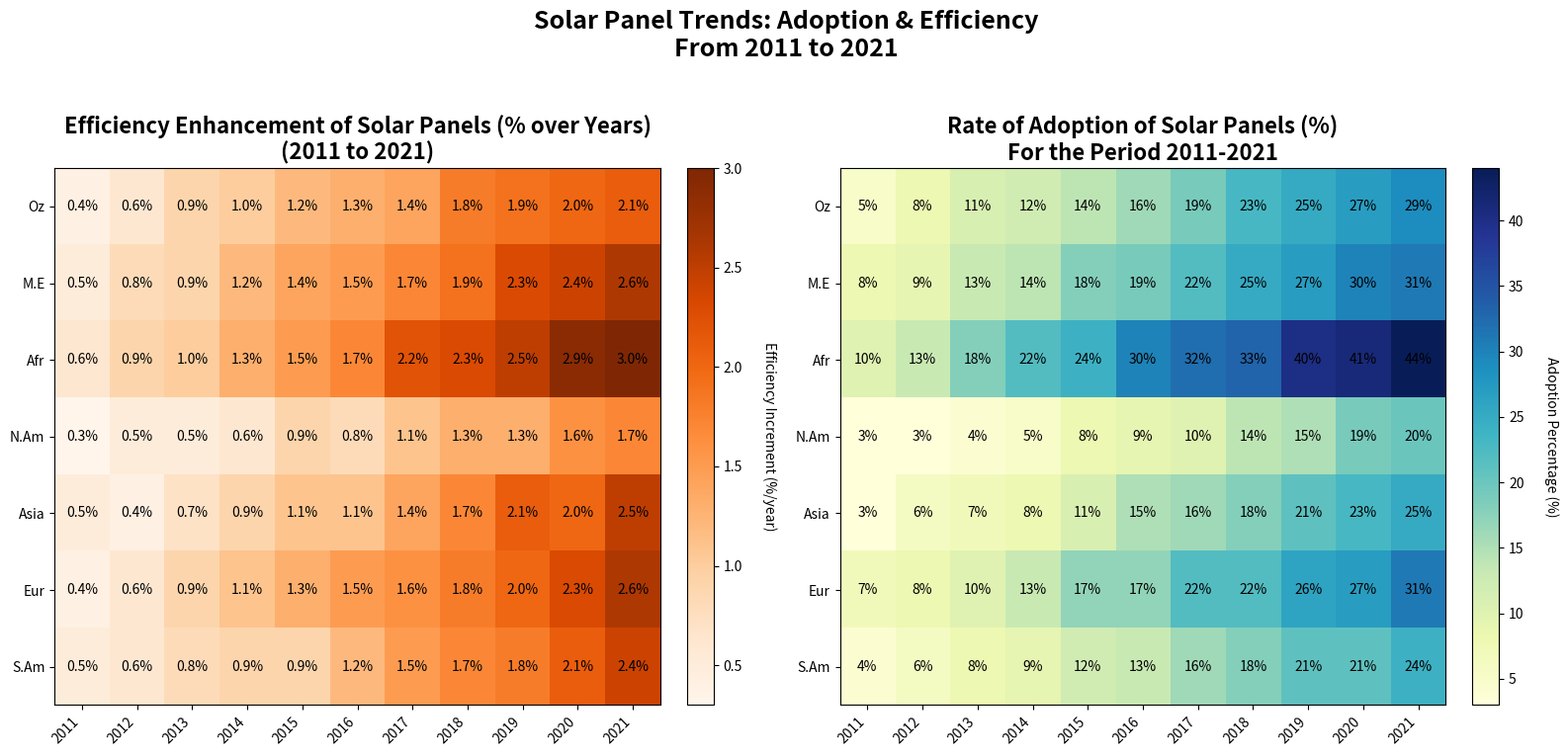

Source code (Python):
import numpy as np
import matplotlib.pyplot as plt

# Define years and regions
years = np.arange(2011, 2022)
regions = ["Australia", "Middle East", "Africa", "North America", "Asia", "Europe", "South America"]

# Manually altered Adoption rates (%) data
adoption_rates = np.array([
    [5, 8, 11, 12, 14, 16, 19, 23, 25, 27, 29],   # North America (changed some values)
    [8, 9, 13, 14, 18, 19, 22, 25, 27, 30, 31],   # Europe (changed some values)
    [10, 13, 18, 22, 24, 30, 32, 33, 40, 41, 44], # Asia (changed some values)
    [3, 3, 4, 5, 8, 9, 10, 14, 15, 19, 20],       # Africa (changed some values)
    [3, 6, 7, 8, 11, 15, 16, 18, 21, 23, 25],     # South America (changed some values)
    [7, 8, 10, 13, 17, 17, 22, 22, 26, 27, 31],   # Australia (changed some values)
    [4, 6, 8, 9, 12, 13, 16, 18, 21, 21, 24]      # Middle East (changed some values)
])

# Manually altered Efficiency improvement data (%/year)
efficiency_improvement = np.array([
    [0.4, 0.6, 0.9, 1.0, 1.2, 1.3, 1.4, 1.8, 1.9, 2.0, 2.1],  # North America (changed some values)
    [0.5, 0.8, 0.9, 1.2, 1.4, 1.5, 1.7, 1.9, 2.3, 2.4, 2.6],  # Europe (changed some values)
    [0.6, 0.9, 1.0, 1.3, 1.5, 1.7, 2.2, 2.3, 2.5, 2.9, 3.0],  # Asia (changed some values)
    [0.3, 0.5, 0.5, 0.6, 0.9, 0.8, 1.1, 1.3, 1.3, 1.6, 1.7],  # Africa (changed some values)
    [0.5, 0.4, 0.7, 0.9, 1.1, 1.1, 1.4, 1.7, 2.1, 2.0, 2.5],  # South America (changed some values)
    [0.4, 0.6, 0.9, 1.1, 1.3, 1.5, 1.6, 1.8, 2.0, 2.3, 2.6],  # Australia (changed some values)
    [0.5, 0.6, 0.8, 0.9, 0.9, 1.2, 1.5, 1.7, 1.8, 2.1, 2.4]   # Middle East (changed some values)
])

fig, axs = plt.subplots(nrows=1, ncols=2, figsize=(16, 8))

# Heatmap for Efficiency Improvement
im1 = axs[0].imshow(efficiency_improvement, cmap='Oranges', aspect='auto')
axs[0].set_title('Efficiency Enhancement of Solar Panels (% over Years)\n(2011 to 2021)', fontsize=16, weight='bold')
axs[0].set_xticks(np.arange(len(years)))
axs[0].set_yticks(np.arange(len(regions)))
axs[0].set_xticklabels(years, rotation=45, ha='right')
axs[0].set_yticklabels(['Oz', 'M.E', 'Afr', 'N.Am', 'Asia', 'Eur', 'S.Am'])
for i in range(len(regions)):
    for j in range(len(years)):
        axs[0].text(j, i, f'{efficiency_improvement[i, j]:.1f}%', ha='center', va='center', color='black')
cbar1 = plt.colorbar(im1, ax=axs[0], fraction=0.046, pad=0.04)
cbar1.set_label('Efficiency Increment (%/year)', rotation=270, labelpad=25)

# Heatmap for Adoption Rates
im2 = axs[1].imshow(adoption_rates, cmap='YlGnBu', aspect='auto')
axs[1].set_title('Rate of Adoption of Solar Panels (%)\nFor the Period 2011-2021', fontsize=16, weight='bold')
axs[1].set_xticks(np.arange(len(years)))
axs[1].set_yticks(np.arange(len(regions)))
axs[1].set_xticklabels(years, rotation=45, ha='right')
axs[1].set_yticklabels(['Oz', 'M.E', 'Afr', 'N.Am', 'Asia', 'Eur', 'S.Am'])
for i in range(len(regions)):
    for j in range(len(years)):
        axs[1].text(j, i, f'{adoption_rates[i, j]}%', ha='center', va='center', color='black')
cbar2 = plt.colorbar(im2, ax=axs[1], fraction=0.046, pad=0.04)
cbar2.set_label('Adoption Percentage (%)', rotation=270, labelpad=25)

plt.suptitle('Solar Panel Trends: Adoption & Efficiency\nFrom 2011 to 2021', fontsize=18, weight='bold')
plt.tight_layout(rect=[0, 0.03, 1, 0.95])
plt.show()
